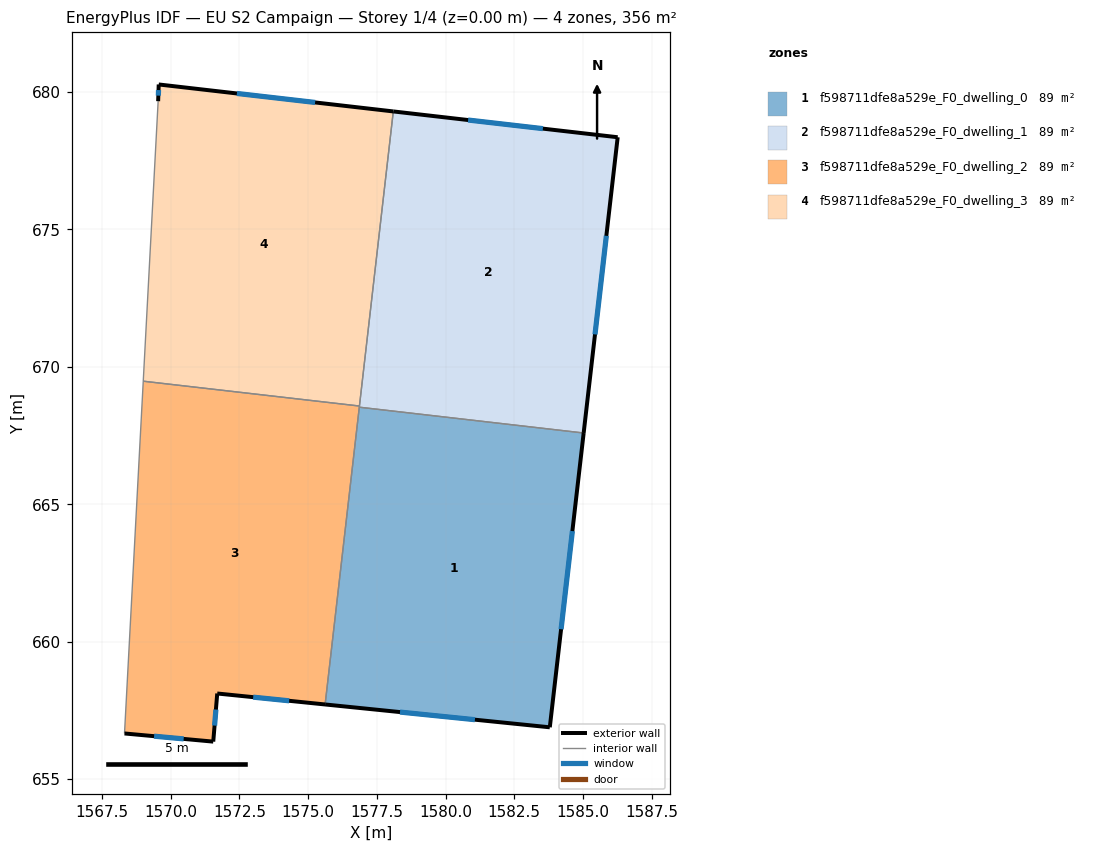
=== STOREY PLAN SPEC (per zone: floor XY polygon, exterior-wall plan segments, windows/doors) ===
zone 1: f598711dfe8a529e_F0_dwelling_0  (89.0 m²)
  floor: (1585.02, 667.59) (1583.79, 656.89) (1575.62, 657.72) (1576.86, 668.53)
  exterior wall: (1583.79, 656.89) – (1585.02, 667.59)  [10.8 m]
    window: (1584.20, 660.45) – (1584.61, 664.03)  [3.6 m²]
  exterior wall: (1575.62, 657.72) – (1583.79, 656.89)  [8.2 m]
    window: (1578.34, 657.44) – (1581.07, 657.16)  [2.7 m²]
  interior walls: 2
zone 2: f598711dfe8a529e_F0_dwelling_1  (89.0 m²)
  floor: (1586.26, 678.36) (1585.02, 667.59) (1576.86, 668.53) (1578.10, 679.29)
  exterior wall: (1586.26, 678.36) – (1578.10, 679.29)  [8.2 m]
    window: (1583.54, 678.67) – (1580.82, 678.98)  [2.7 m²]
  exterior wall: (1585.02, 667.59) – (1586.26, 678.36)  [10.8 m]
    window: (1585.44, 671.18) – (1585.85, 674.77)  [3.6 m²]
  interior walls: 3
zone 3: f598711dfe8a529e_F0_dwelling_2  (89.0 m²)
  floor: (1576.87, 668.58) (1575.62, 657.72) (1571.69, 658.12) (1571.55, 656.37) (1568.32, 656.66) (1569.00, 669.48)
  exterior wall: (1568.32, 656.66) – (1571.55, 656.37)  [3.2 m]
    window: (1569.39, 656.56) – (1570.47, 656.46)  [1.1 m²]
  exterior wall: (1571.69, 658.12) – (1575.62, 657.72)  [3.9 m]
    window: (1573.00, 657.98) – (1574.31, 657.85)  [1.3 m²]
  exterior wall: (1571.55, 656.37) – (1571.69, 658.12)  [1.8 m]
    window: (1571.60, 656.95) – (1571.64, 657.53)  [0.6 m²]
  interior walls: 4
zone 4: f598711dfe8a529e_F0_dwelling_3  (89.0 m²)
  floor: (1578.10, 679.29) (1576.87, 668.58) (1569.00, 669.48) (1569.54, 679.67) (1569.56, 680.28)
  exterior wall: (1569.56, 680.28) – (1569.54, 679.67)  [0.6 m]
    window: (1569.56, 680.07) – (1569.55, 679.87)  [0.2 m²]
  exterior wall: (1578.10, 679.29) – (1569.56, 680.28)  [8.6 m]
    window: (1575.25, 679.62) – (1572.41, 679.95)  [2.9 m²]
  interior walls: 3

=== DERIVED (storey summary) ===
Building: EU S2 Campaign
Storey: 1 of 4  (floor level z = 0.00 m)
Storey gross floor area: 356.0 m²
Zones on this storey: 4
  - f598711dfe8a529e_F0_dwelling_0: floor 89.0 m²; exterior wall 19.0 m (57.0 m²); 2 window(s) 6.3 m²; WWR 11.1%
  - f598711dfe8a529e_F0_dwelling_1: floor 89.0 m²; exterior wall 19.0 m (57.1 m²); 2 window(s) 6.4 m²; WWR 11.1%
  - f598711dfe8a529e_F0_dwelling_2: floor 89.0 m²; exterior wall 8.9 m (26.8 m²); 3 window(s) 3.0 m²; WWR 11.1%
  - f598711dfe8a529e_F0_dwelling_3: floor 89.0 m²; exterior wall 9.2 m (27.6 m²); 2 window(s) 3.1 m²; WWR 11.1%
Zone adjacency (shared interzone walls):
  - f598711dfe8a529e_F0_dwelling_0 ↔ f598711dfe8a529e_F0_dwelling_1
  - f598711dfe8a529e_F0_dwelling_0 ↔ f598711dfe8a529e_F0_dwelling_2
  - f598711dfe8a529e_F0_dwelling_1 ↔ f598711dfe8a529e_F0_dwelling_2
  - f598711dfe8a529e_F0_dwelling_1 ↔ f598711dfe8a529e_F0_dwelling_3
  - f598711dfe8a529e_F0_dwelling_2 ↔ f598711dfe8a529e_F0_dwelling_3